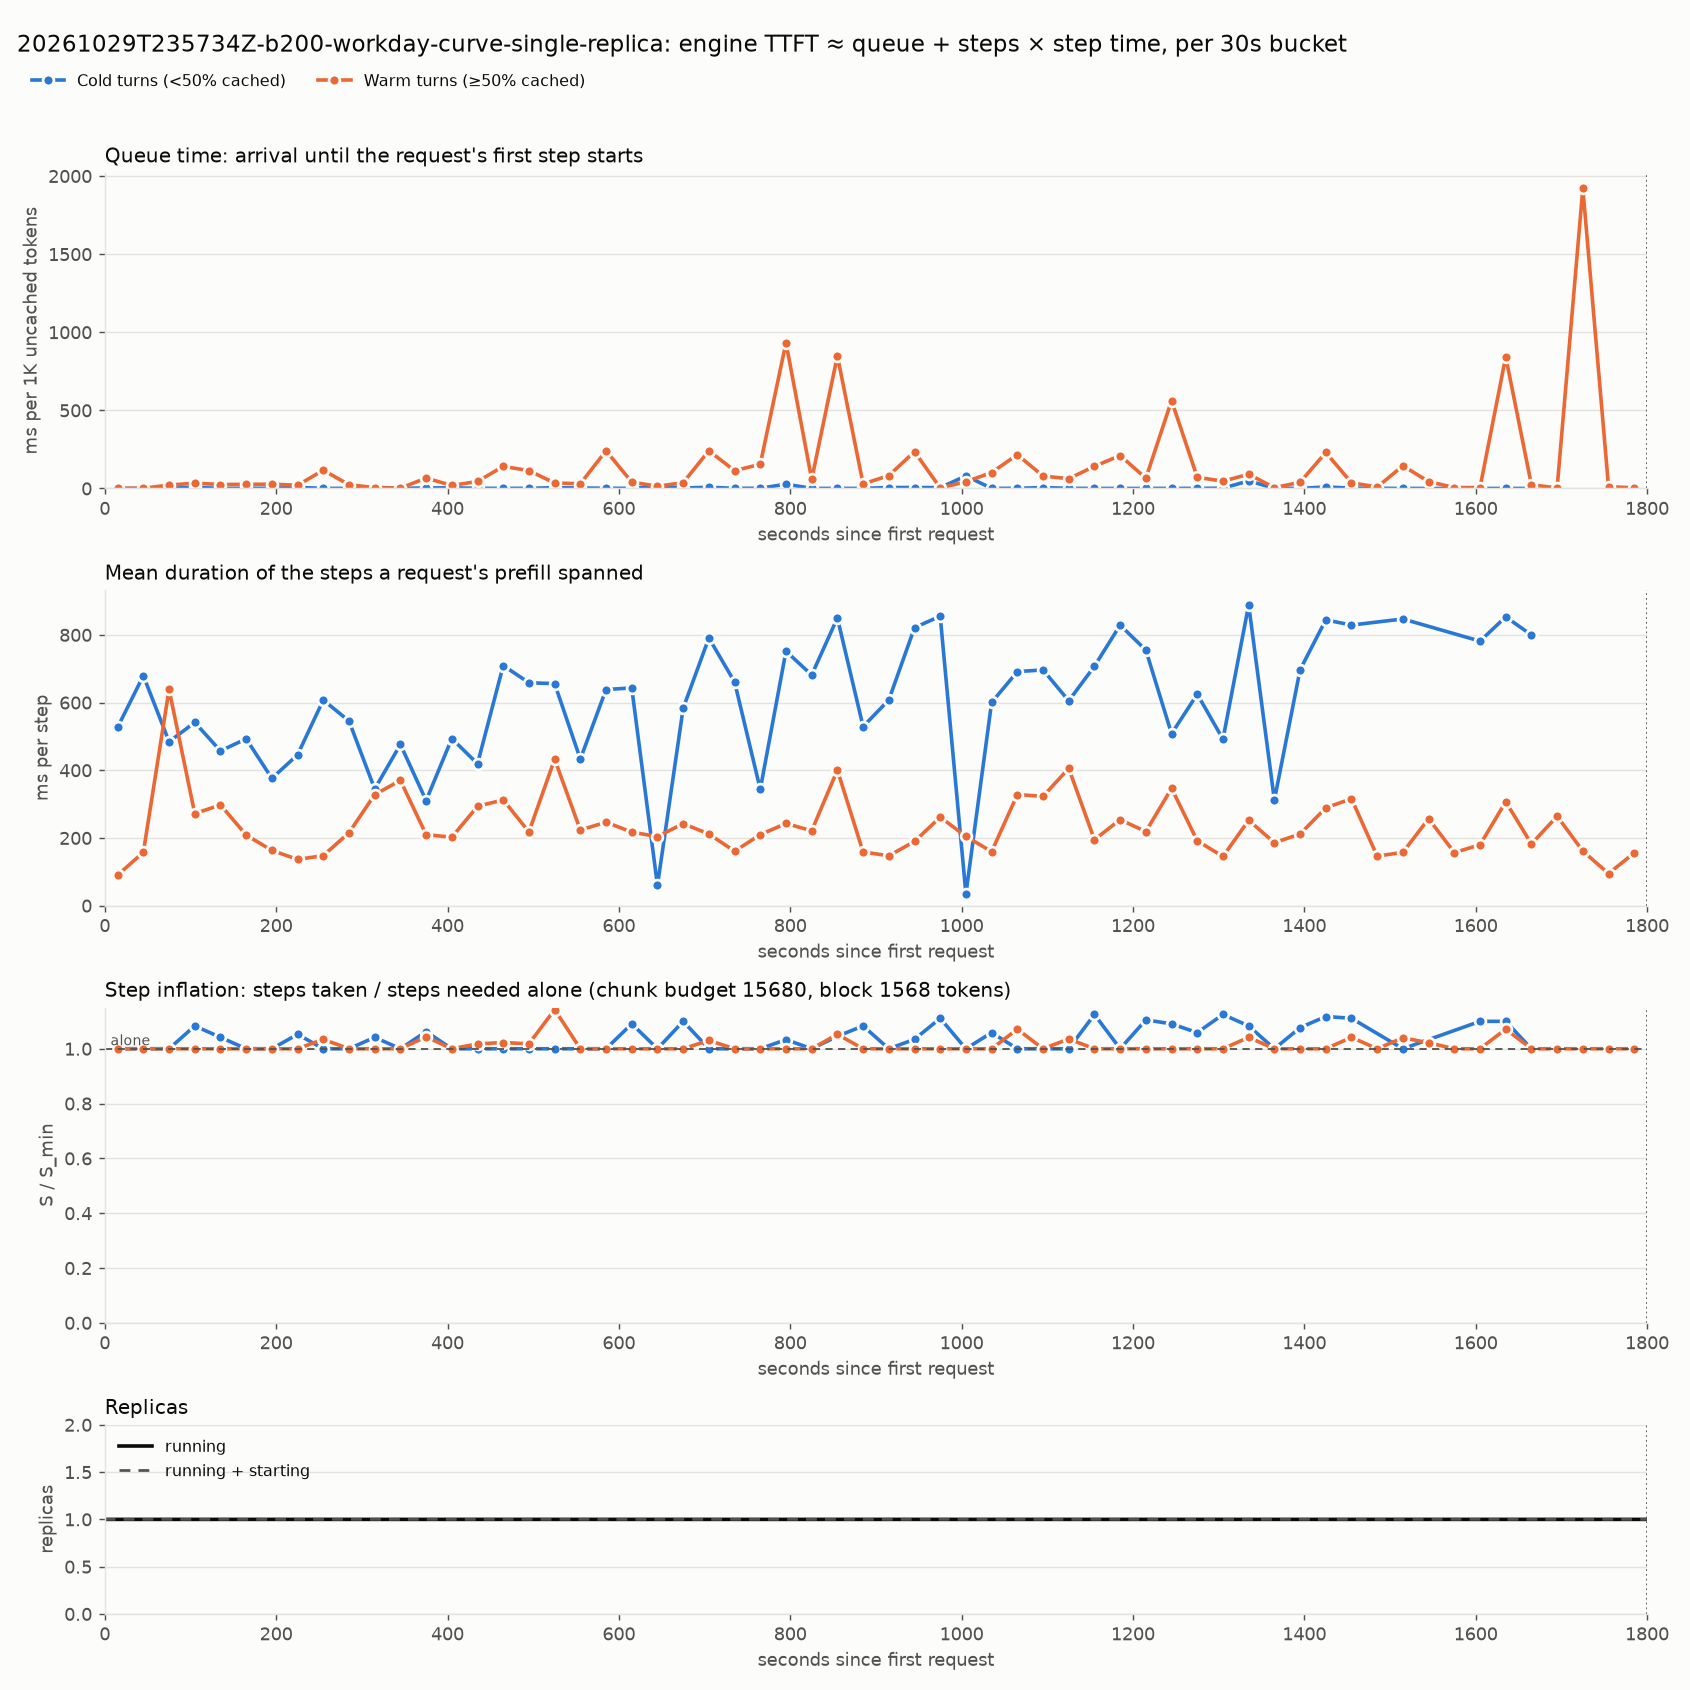

Data behind this chart, as committed beside it:
bucket_start_s, kind, requests, mean_uncached, queue_ms_per_1k_uncached, mean_step_ms, step_inflation, mean_steps, mean_queue_ms, mean_admission_wait_ms
0, cold, 6, 32378, 0.204, 527.3, 1.0, 3.167, 6.605, 0.4164
0, warm, 5, 2220, 0.9792, 90.43, 1.0, 1.8, 2.174, 0.3664
30, cold, 1, 88348, 0.1542, 679.5, 1.0, 7.0, 13.62, 0.5154
30, warm, 3, 4950, 1.524, 157.7, 1.0, 2.0, 7.545, 0.3903
60, cold, 4, 33796, 0.9752, 484.5, 1.0, 3.5, 32.96, 0.467
60, warm, 3, 26503, 21.46, 639, 1.0, 3.0, 568.7, 261.2
90, cold, 4, 26797, 7.643, 541.3, 1.083, 3.25, 204.8, 0.5678
90, warm, 5, 4894, 34.05, 271.8, 1.0, 2.0, 166.7, 0.5338
120, cold, 7, 30976, 0.458, 457.3, 1.042, 3.571, 14.19, 0.6008
120, warm, 9, 9986, 25.36, 297.8, 1.0, 2.0, 253.3, 0.5637
150, cold, 3, 24542, 0.8546, 492.9, 1.0, 2.667, 20.97, 0.5781
150, warm, 10, 5440, 26.39, 208.6, 1.0, 1.9, 143.6, 0.5526
180, cold, 5, 19598, 1.175, 376.1, 1.0, 2.6, 23.02, 0.5845
180, warm, 13, 4918, 27.37, 163.3, 1.0, 1.846, 134.6, 60.88
210, cold, 7, 18530, 6.756, 445.8, 1.053, 2.857, 125.2, 0.6828
210, warm, 17, 3147, 20.84, 136.6, 1.0, 1.529, 65.57, 0.5348
240, cold, 3, 47261, 0.7392, 607.6, 1.0, 4.667, 34.94, 0.692
240, warm, 20, 2387, 116.6, 147.9, 1.034, 1.5, 278.2, 172.4
270, cold, 1, 52528, 0.2575, 545.5, 1.0, 5.0, 13.53, 0.7331
270, warm, 18, 5543, 24.02, 215.5, 1.0, 1.889, 133.1, 44.26
300, cold, 9, 16749, 7.613, 344.7, 1.042, 2.778, 127.5, 21.49
300, warm, 11, 10880, 4.98, 328.2, 1.0, 2.273, 54.18, 0.7165
330, cold, 5, 28868, 0.5548, 476.3, 1.0, 3.2, 16.02, 0.6614
330, warm, 7, 11109, 2.344, 370, 1.0, 2.0, 26.04, 0.7411
360, cold, 6, 15164, 3.28, 310.5, 1.062, 2.833, 49.74, 0.7505
360, warm, 14, 2976, 66.45, 209.8, 1.043, 1.714, 197.7, 0.7811
390, cold, 6, 29596, 4.059, 493.7, 1.0, 3.167, 120.1, 0.7483
390, warm, 19, 4214, 19.44, 202.2, 1.0, 1.632, 81.92, 0.7847
420, cold, 6, 16358, 1.23, 419.2, 1.0, 2.5, 20.12, 0.7928
420, warm, 32, 5600, 44.82, 293.5, 1.018, 1.812, 251, 76.78
450, cold, 3, 50258, 0.6796, 709.5, 1.0, 4.667, 34.16, 0.857
450, warm, 22, 6025, 141.4, 312.5, 1.023, 2.045, 851.9, 529.6
480, cold, 3, 59419, 0.8492, 658.5, 1.0, 5.333, 50.46, 0.9879
480, warm, 32, 3787, 114.5, 217.9, 1.018, 1.781, 433.6, 260
510, cold, 6, 39341, 5.062, 656, 1.0, 3.667, 199.2, 0.9014
510, warm, 18, 8319, 34.96, 432.8, 1.143, 2.222, 290.8, 97.97
540, cold, 4, 20954, 2.92, 433, 1.0, 2.75, 61.18, 0.9724
540, warm, 25, 4506, 30.15, 223.4, 1.0, 1.76, 135.9, 0.9266
570, cold, 4, 38453, 1.269, 638.6, 1.0, 3.75, 48.78, 0.9563
570, warm, 31, 3430, 241.4, 246.7, 1.0, 1.645, 828.1, 609
600, cold, 2, 67507, 0.6521, 643.2, 1.091, 6.0, 44.02, 1.098
600, warm, 29, 4918, 40.66, 217.2, 1.0, 1.828, 200, 88.72
630, cold, 1, 1623, 14.57, 59.62, 1.0, 2.0, 23.65, 0.6965
630, warm, 30, 4769, 14.26, 204, 1.0, 1.867, 68, 0.9309
660, cold, 2, 53159, 3.052, 583.1, 1.1, 5.5, 162.3, 1.219
660, warm, 24, 5014, 37, 242.3, 1.0, 1.875, 185.5, 38.5
690, cold, 2, 68227, 7.635, 790.8, 1.0, 6.0, 520.9, 1.324
690, warm, 22, 2334, 241.5, 211.8, 1.03, 1.545, 563.7, 403.7
720, cold, 3, 59917, 0.8908, 660.9, 1.0, 5.333, 53.38, 1.039
720, warm, 27, 3024, 113.8, 160.9, 1.0, 1.63, 344.2, 217
750, cold, 2, 19368, 1.313, 343.7, 1.0, 3.0, 25.44, 0.93
750, warm, 19, 4114, 155, 209.7, 1.0, 1.526, 637.6, 444
780, cold, 6, 57344, 27.64, 751.8, 1.033, 5.167, 1585, 1223
780, warm, 15, 1759, 933.1, 242.9, 1.0, 1.6, 1641, 1374
810, cold, 1, 64786, 0.3775, 681.5, 1.0, 6.0, 24.46, 1.1
810, warm, 14, 4330, 58.02, 221.2, 1.0, 1.571, 251.2, 61.72
840, cold, 2, 150447, 0.1736, 850.2, 1.045, 11.5, 26.12, 1.123
840, warm, 11, 2554, 849.4, 400.6, 1.053, 1.818, 2170, 1659
870, cold, 3, 40813, 0.5876, 529.2, 1.083, 4.333, 23.98, 1.007
870, warm, 17, 2809, 28.96, 158.6, 1.0, 1.647, 81.34, 0.9053
... 53 more rows
